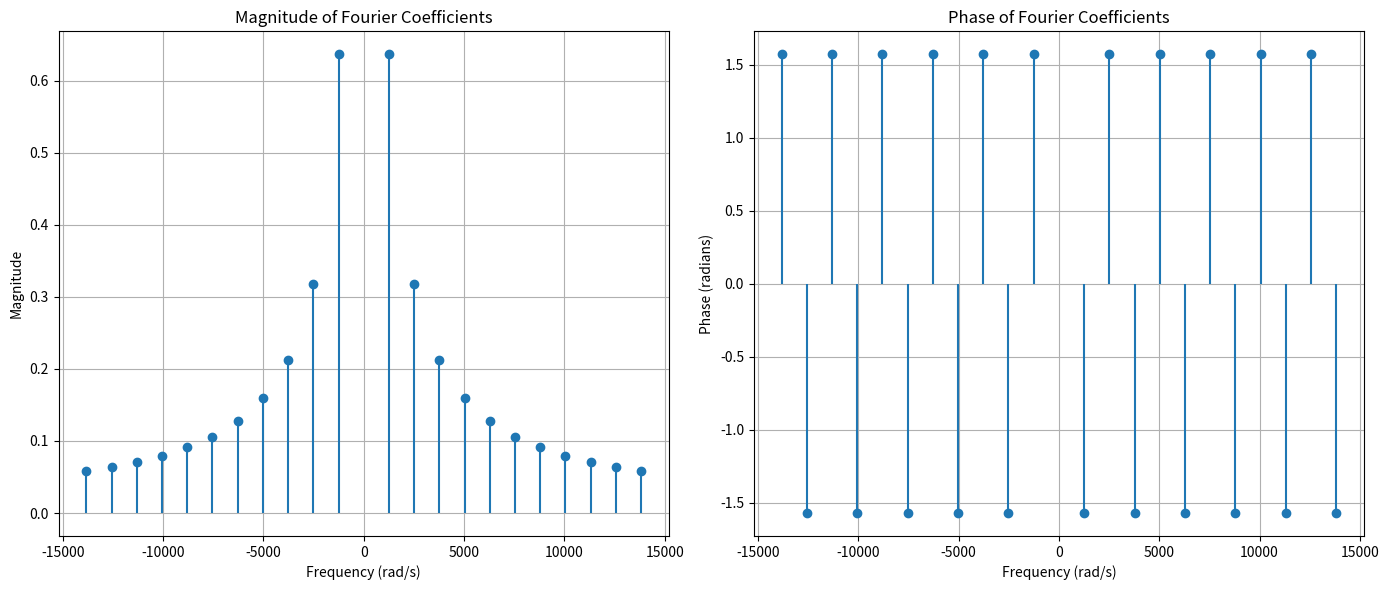

Write the Python code that produced this figure.
import numpy as np
import matplotlib.pyplot as plt

# Define parameters
period = 0.005
omega = (2 * np.pi / period)
N = 50

# Create the range of n and exclude zero
n = np.arange(-N, N + 1)
n = n[n != 0]

# Frequency components
freqs = n * omega

# Fourier coefficients
cn = np.exp(1J * np.pi * n) * 1j * 2 / (np.pi * n)

# Compute magnitude and phase
mag = np.abs(cn)
phase = np.angle(cn)

# Ensure phase stays within [-π, π]
phase[phase < -np.pi] += 2 * np.pi
phase[phase > np.pi] -= 2 * np.pi

# Define the interval for frequencies
lower_bound = -15e3
upper_bound = 15e3

# Filter frequencies and coefficients within the interval
mask = (freqs >= lower_bound) & (freqs <= upper_bound)
filtered_freqs = freqs[mask]
filtered_mag = mag[mask]
filtered_phase = phase[mask]

# Plot magnitude and phase
plt.figure(figsize=(14, 6))

# Magnitude plot
plt.subplot(1, 2, 1)
plt.stem(filtered_freqs, filtered_mag, basefmt=" ")
plt.title("Magnitude of Fourier Coefficients")
plt.xlabel("Frequency (rad/s)")
plt.ylabel("Magnitude")
plt.grid()

# Phase plot
plt.subplot(1, 2, 2)
plt.stem(filtered_freqs, filtered_phase, basefmt=" ")
plt.title("Phase of Fourier Coefficients")
plt.xlabel("Frequency (rad/s)")
plt.ylabel("Phase (radians)")
plt.grid()

# Show plots
plt.tight_layout()
plt.show()
